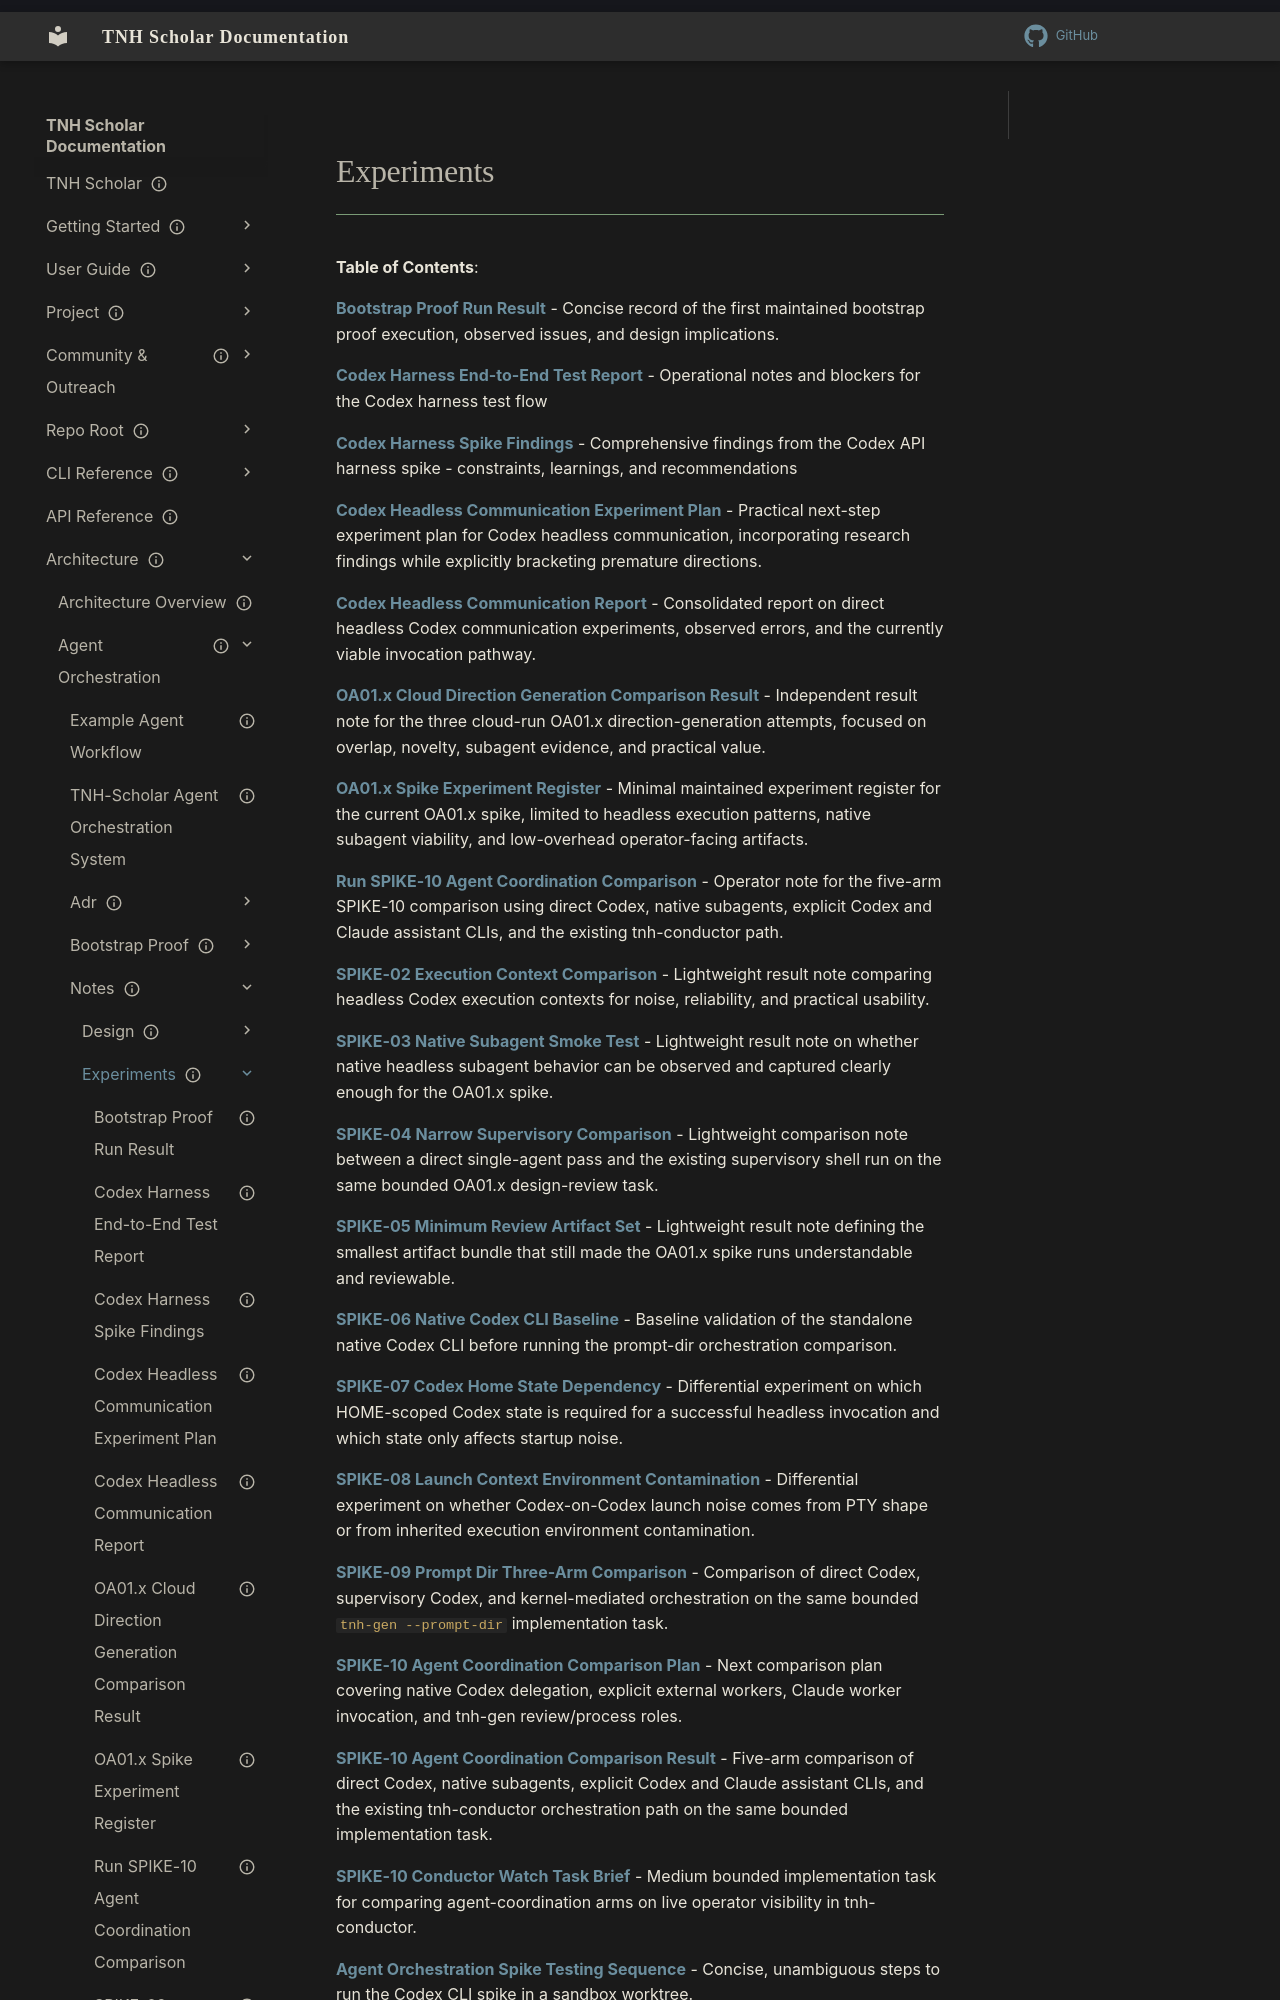

repository: aaronksolomon/tnh-scholar · page: architecture/agent-orchestration/notes/experiments/index.html · generator: mkdocs

---
title: "Experiments"
description: "Table of contents for architecture/agent-orchestration/notes/experiments"
owner: ""
author: ""
status: current
created: "2026-10-31"
auto_generated: true
---

# Experiments

**Table of Contents**:

<!-- To manually edit this file, update the front matter and keep `auto_generated: true` to allow regeneration. -->

**[Bootstrap Proof Run Result](bootstrap-proof-run-result.md)** - Concise record of the first maintained bootstrap proof execution, observed issues, and design implications.

**[Codex Harness End-to-End Test Report](codex-harness-e2e-report.md)** - Operational notes and blockers for the Codex harness test flow

**[Codex Harness Spike Findings](codex-harness-spike-findings.md)** - Comprehensive findings from the Codex API harness spike - constraints, learnings, and recommendations

**[Codex Headless Communication Experiment Plan](codex-headless-communication-experiment-plan.md)** - Practical next-step experiment plan for Codex headless communication, incorporating research findings while explicitly bracketing premature directions.

**[Codex Headless Communication Report](codex-headless-communication-report.md)** - Consolidated report on direct headless Codex communication experiments, observed errors, and the currently viable invocation pathway.

**[OA01.x Cloud Direction Generation Comparison Result](oa01x-cloud-direction-generation-comparison-result.md)** - Independent result note for the three cloud-run OA01.x direction-generation attempts, focused on overlap, novelty, subagent evidence, and practical value.

**[OA01.x Spike Experiment Register](oa01x-spike-experiment-register.md)** - Minimal maintained experiment register for the current OA01.x spike, limited to headless execution patterns, native subagent viability, and low-overhead operator-facing artifacts.
